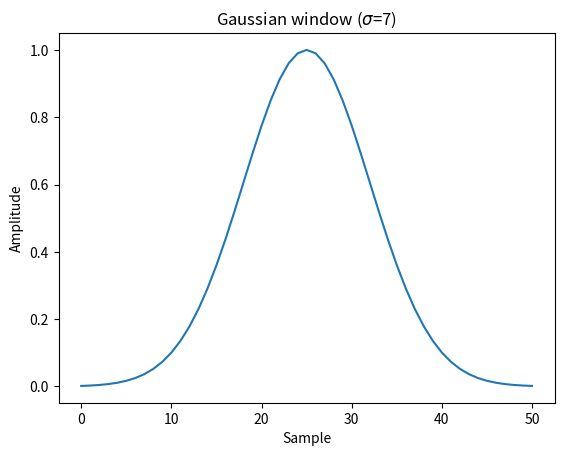

This chart was generated by the following Python code: (Note: this script raises an exception after producing the figure.)
# Plot the window and its frequency response:

from scipy import signal
from scipy.fft import fft, fftshift
import matplotlib.pyplot as plt

window = signal.windows.gaussian(51, std=7)
plt.plot(window)
plt.title(r"Gaussian window ($\sigma$=7)")
plt.ylabel("Amplitude")
plt.xlabel("Sample")

plt.figure()
A = fft(window, 2048) / (len(window)/2.0)
freq = np.linspace(-0.5, 0.5, len(A))
response = 20 * np.log10(np.abs(fftshift(A / abs(A).max())))
plt.plot(freq, response)
plt.axis([-0.5, 0.5, -120, 0])
plt.title(r"Frequency response of the Gaussian window ($\sigma$=7)")
plt.ylabel("Normalized magnitude [dB]")
plt.xlabel("Normalized frequency [cycles per sample]")
